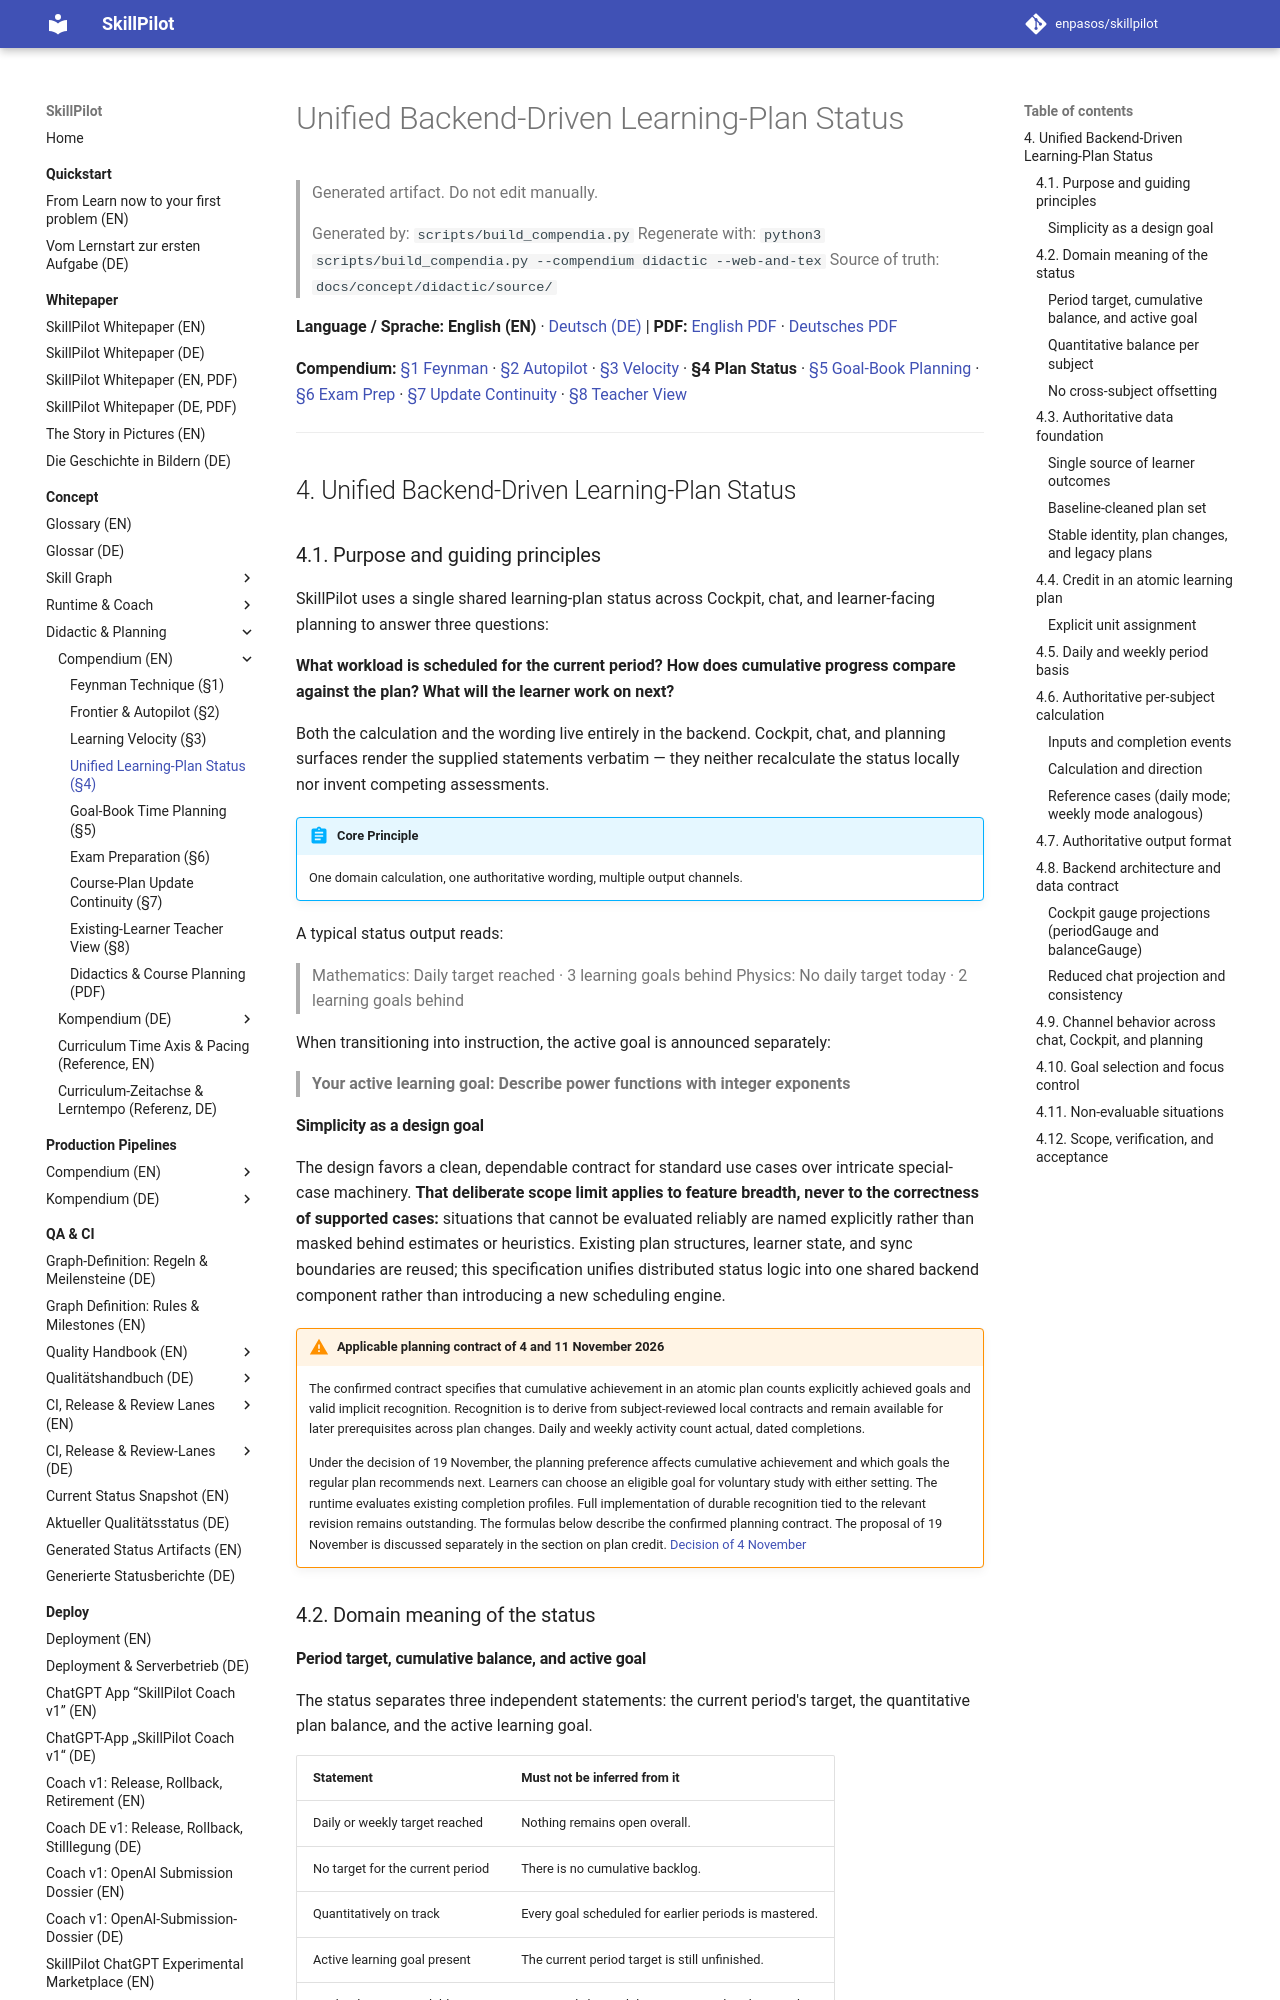

repository: enpasos/skillpilot · page: concept/didactic/unified-learning-plan-status.en/index.html · generator: mkdocs

# Unified Backend-Driven Learning-Plan Status

> Generated artifact. Do not edit manually.
>
> Generated by: `scripts/build_compendia.py`
> Regenerate with: `python3 scripts/build_compendia.py --compendium didactic --web-and-tex`
> Source of truth: `docs/concept/didactic/source/`

**Language / Sprache:** **English (EN)** · [Deutsch (DE)](unified-learning-plan-status.md) | **PDF:** [English PDF](skillpilot-didactics-and-planning.en.pdf) · [Deutsches PDF](skillpilot-didactics-and-planning.de.pdf)

**Compendium:** [§1 Feynman](feynman-rules.md) · [§2 Autopilot](frontier-goal-selection-strategies-autopilot.md) · [§3 Velocity](learning-velocity.md) · **§4 Plan Status** · [§5 Goal-Book Planning](../skill-graph/teacher-goal-book-time-planning.en.md) · [§6 Exam Prep](../runtime-workflows/exam-preparation-planning.en.md) · [§7 Update Continuity](../runtime-workflows/course-plan-update-continuity.en.md) · [§8 Teacher View](../runtime-workflows/existing-learner-teacher-view.md)

---
<a id="sec-unified-plan-status"></a>
## 4. Unified Backend-Driven Learning-Plan Status

<a id="sec-plan-status-goals"></a>
### 4.1. Purpose and guiding principles

SkillPilot uses a single shared learning-plan status across Cockpit, chat, and learner-facing planning to answer three questions:

**What workload is scheduled for the current period? How does cumulative progress compare against the plan? What will the learner work on next?**

Both the calculation and the wording live entirely in the backend. Cockpit, chat, and planning surfaces render the supplied statements verbatim — they neither recalculate the status locally nor invent competing assessments.

!!! abstract "Core Principle"
    One domain calculation, one authoritative wording, multiple output channels.

A typical status output reads:

> Mathematics: Daily target reached · 3 learning goals behind Physics: No daily target today · 2 learning goals behind

When transitioning into instruction, the active goal is announced separately:

> **Your active learning goal: Describe power functions with integer exponents**

#### Simplicity as a design goal

The design favors a clean, dependable contract for standard use cases over intricate special-case machinery. **That deliberate scope limit applies to feature breadth, never to the correctness of supported cases:** situations that cannot be evaluated reliably are named explicitly rather than masked behind estimates or heuristics. Existing plan structures, learner state, and sync boundaries are reused; this specification unifies distributed status logic into one shared backend component rather than introducing a new scheduling engine.

!!! warning "Applicable planning contract of 4 and 11 November 2026"
    The confirmed contract specifies that cumulative achievement in an atomic plan counts explicitly achieved goals and valid implicit recognition. Recognition is to derive from subject-reviewed local contracts and remain available for later prerequisites across plan changes. Daily and weekly activity count actual, dated completions.

    Under the decision of 19 November, the planning preference affects cumulative achievement and which goals the regular plan recommends next. Learners can choose an eligible goal for voluntary study with either setting. The runtime evaluates existing completion profiles. Full implementation of durable recognition tied to the relevant revision remains outstanding. The formulas below describe the confirmed planning contract. The proposal of 19 November is discussed separately in the section on plan credit. [Decision of 4 November](../skill-graph/completion-semantics-clarification-2026-11-04.md)

<a id="sec-plan-status-meaning"></a>
### 4.2. Domain meaning of the status

#### Period target, cumulative balance, and active goal

The status separates three independent statements: the current period's target, the quantitative plan balance, and the active learning goal.

| Statement | Must not be inferred from it |
| --- | --- |
| Daily or weekly target reached | Nothing remains open overall. |
| No target for the current period | There is no cumulative backlog. |
| Quantitatively on track | Every goal scheduled for earlier periods is mastered. |
| Active learning goal present | The current period target is still unfinished. |
| Further learning available | Extra study beyond the target was already agreed. |

A completed daily target can coincide with a remaining backlog, and an active learning goal can serve catching up, working ahead, or finishing an in-progress unit. Status wording never frames these combinations as contradictory.
